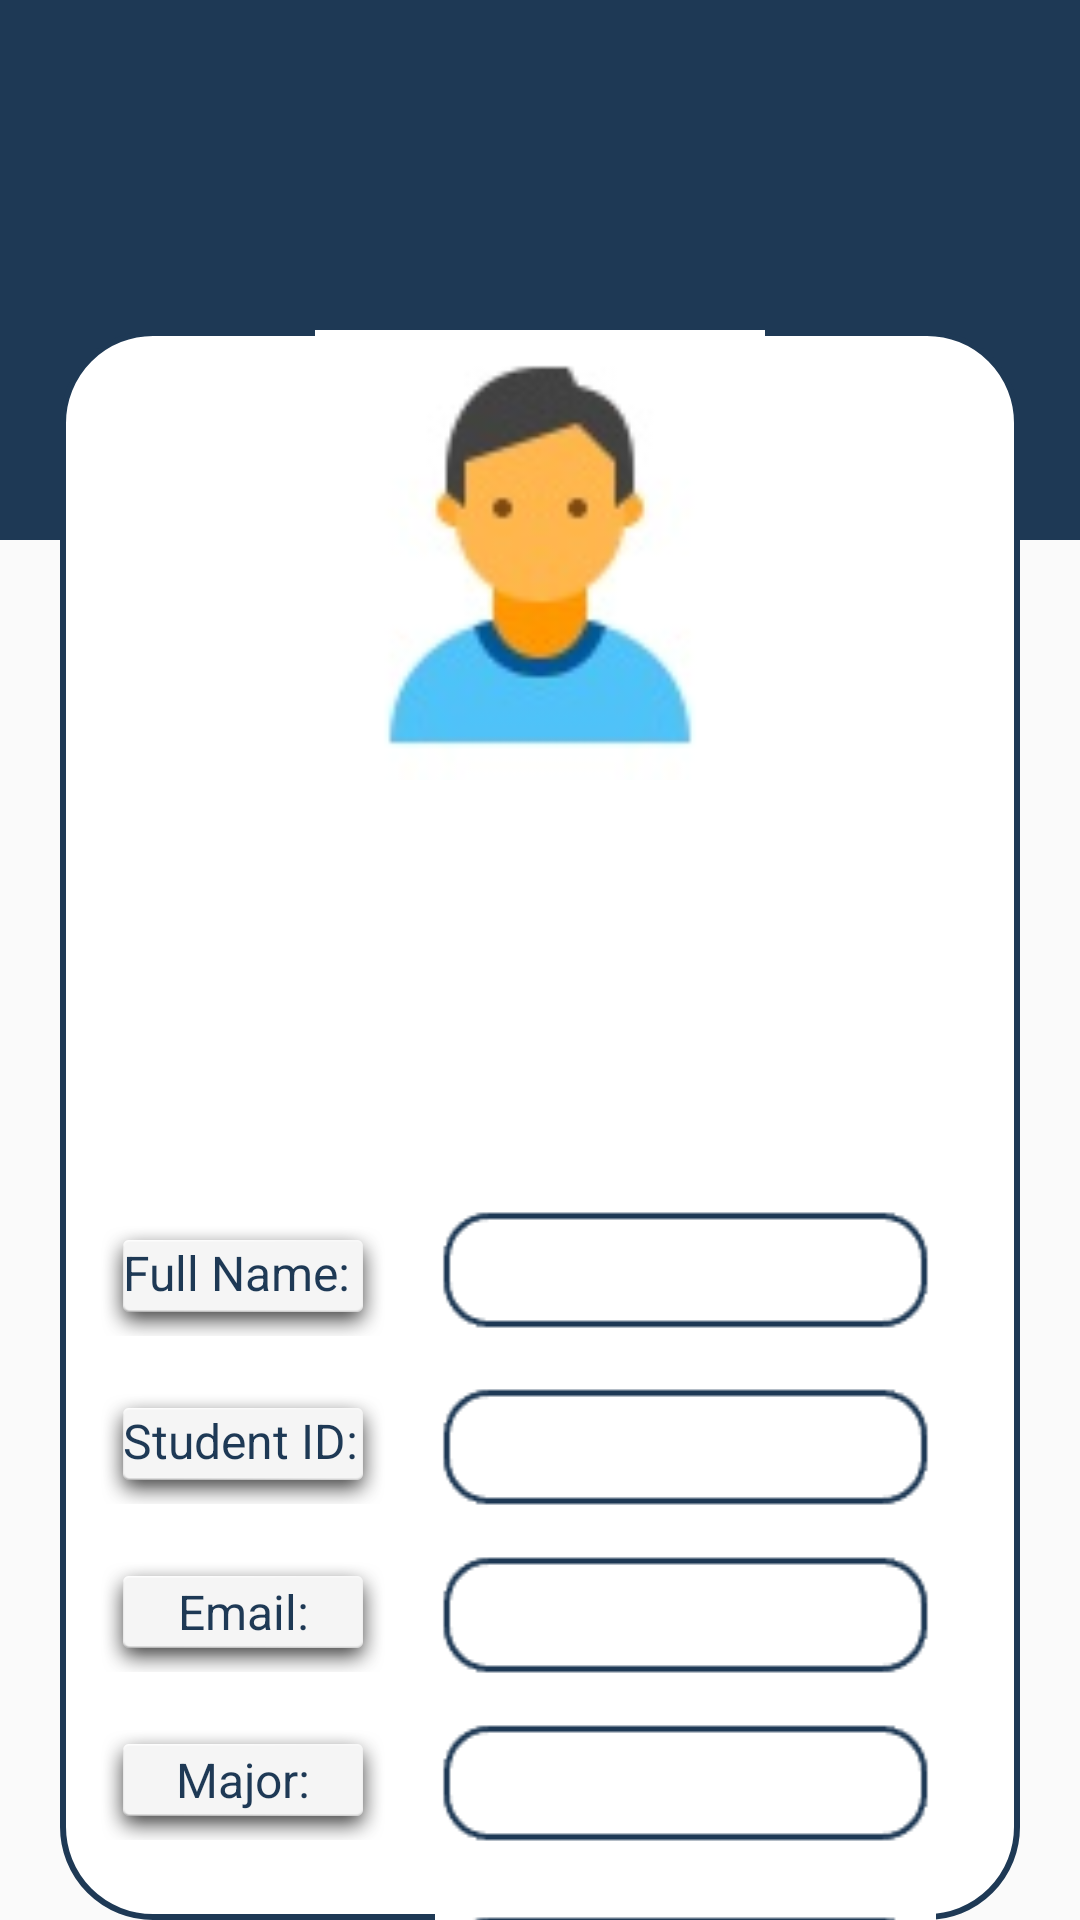

Android layout source for this screen:
<!-- AndroidManifest.xml: application theme Theme.StudentIUL -->
<!-- res/layout/activity_profile.xml -->
<?xml version="1.0" encoding="utf-8"?>
<RelativeLayout xmlns:android="http://schemas.android.com/apk/res/android"
    xmlns:app="http://schemas.android.com/apk/res-auto"
    xmlns:tools="http://schemas.android.com/tools"
    android:id="@+id/main"
    android:layout_width="match_parent"
    android:layout_height="match_parent"
    tools:context=".Profile">

    <LinearLayout
        android:layout_width="match_parent"
        android:layout_height="180dp"
        android:background="#1e3955"
        android:orientation="vertical">

        <ImageButton
            android:id="@+id/nextAllAttendance"
            android:layout_width="30dp"
            android:layout_height="70dp"
            android:layout_marginLeft="380dp"
            android:contentDescription="Next Profile Button"
            android:hint="Next Profile"
            android:rotation="180"
            app:srcCompat="@drawable/back" />
    </LinearLayout>

    <LinearLayout
        android:id="@+id/linearLayout2"
        android:layout_width="match_parent"
        android:layout_height="match_parent"
        android:layout_marginLeft="20dp"
        android:layout_marginTop="110dp"
        android:layout_marginRight="20dp"
        android:layout_marginBottom="0dp"
        android:background="@drawable/round_linearlayout"
        android:gravity="center_horizontal"
        android:orientation="vertical">

        <ImageView
            android:id="@+id/imageProfile"
            android:layout_width="150dp"
            android:layout_height="150dp"
            android:layout_marginBottom="12dp"
            android:src="@drawable/profilejp" />

        <TextView
            android:id="@+id/fullName"
            android:layout_width="wrap_content"
            android:layout_height="wrap_content"
            android:layout_marginTop="10dp"
            android:layout_marginBottom="10dp"
            android:background="@drawable/round_btn"
            android:textColor="#AA711E"
            android:textSize="34sp" />

        <LinearLayout
            android:layout_width="match_parent"
            android:layout_height="match_parent"
            android:layout_marginTop="40dp"
            android:orientation="vertical">

            <androidx.constraintlayout.widget.ConstraintLayout
                android:id="@+id/constraintLayout"
                android:layout_width="match_parent"
                android:layout_height="wrap_content"
                android:layout_marginStart="13dp"
                android:layout_marginEnd="12dp">

                <TextView
                    android:id="@+id/labelName"
                    android:layout_width="wrap_content"
                    android:layout_height="wrap_content"
                    android:layout_marginTop="28dp"
                    android:background="@android:drawable/dialog_holo_light_frame"
                    android:text="Full Name:"
                    android:textColor="#1e3955"
                    android:textSize="16sp"
                    app:layout_constraintStart_toStartOf="parent"
                    app:layout_constraintTop_toTopOf="parent" />

                <TextView
                    android:id="@+id/fileProfile"
                    android:layout_width="0dp"
                    android:layout_height="wrap_content"
                    android:layout_marginStart="16dp"
                    android:layout_marginEnd="16dp"
                    android:layout_marginBottom="16dp"
                    android:background="@drawable/txtbox"
                    android:gravity="center"
                    android:textColor="#AA711E"
                    android:textSize="16sp"
                    app:layout_constraintBottom_toTopOf="@+id/idProfile"
                    app:layout_constraintEnd_toEndOf="parent"
                    app:layout_constraintHorizontal_bias="0.0"
                    app:layout_constraintStart_toEndOf="@+id/labelName" />

                <TextView
                    android:id="@+id/labelId"
                    android:layout_width="wrap_content"
                    android:layout_height="wrap_content"
                    android:layout_marginTop="16dp"
                    android:background="@android:drawable/dialog_holo_light_frame"
                    android:text="Student ID:"
                    android:textColor="#1e3955"
                    android:textSize="16sp"
                    app:layout_constraintStart_toStartOf="parent"
                    app:layout_constraintTop_toBottomOf="@+id/labelName" />

                <TextView
                    android:id="@+id/idProfile"
                    android:layout_width="0dp"
                    android:layout_height="wrap_content"
                    android:layout_marginStart="16dp"
                    android:layout_marginEnd="16dp"
                    android:background="@drawable/txtbox"
                    android:gravity="center"
                    android:textColor="#AA711E"
                    android:textSize="16sp"
                    app:layout_constraintEnd_toEndOf="parent"
                    app:layout_constraintHorizontal_bias="0.0"
                    app:layout_constraintStart_toEndOf="@+id/labelId"
                    app:layout_constraintTop_toTopOf="@+id/labelId" />

                <TextView
                    android:id="@+id/labelEmail"
                    android:layout_width="wrap_content"
                    android:layout_height="wrap_content"
                    android:layout_marginTop="16dp"
                    android:background="@android:drawable/dialog_holo_light_frame"
                    android:gravity="center"
                    android:text="Email:"
                    android:textColor="#1e3955"
                    android:textSize="16sp"
                    app:layout_constraintStart_toStartOf="parent"
                    app:layout_constraintTop_toBottomOf="@+id/labelId" />

                <TextView
                    android:id="@+id/emailProfile"
                    android:layout_width="0dp"
                    android:layout_height="wrap_content"
                    android:layout_marginStart="16dp"
                    android:layout_marginEnd="16dp"
                    android:background="@drawable/txtbox"
                    android:gravity="center"
                    android:textColor="#AA711E"
                    android:textSize="16sp"
                    app:layout_constraintEnd_toEndOf="parent"
                    app:layout_constraintHorizontal_bias="0.0"
                    app:layout_constraintStart_toEndOf="@+id/labelEmail"
                    app:layout_constraintTop_toTopOf="@+id/labelEmail" />

                <TextView
                    android:id="@+id/labelMajor"
                    android:layout_width="wrap_content"
                    android:layout_height="wrap_content"
                    android:layout_marginTop="16dp"
                    android:background="@android:drawable/dialog_holo_light_frame"
                    android:gravity="center"
                    android:text="Major:"
                    android:textColor="#1e3955"
                    android:textSize="16sp"
                    app:layout_constraintStart_toStartOf="parent"
                    app:layout_constraintTop_toBottomOf="@+id/labelEmail" />

                <TextView
                    android:id="@+id/majorProfile"
                    android:layout_width="0dp"
                    android:layout_height="wrap_content"
                    android:layout_marginStart="16dp"
                    android:layout_marginEnd="16dp"
                    android:background="@drawable/txtbox"
                    android:gravity="center"
                    android:textColor="#AA711E"
                    android:textSize="16sp"
                    app:layout_constraintEnd_toEndOf="parent"
                    app:layout_constraintHorizontal_bias="0.0"
                    app:layout_constraintStart_toEndOf="@+id/labelMajor"
                    app:layout_constraintTop_toTopOf="@+id/labelMajor" />

                <TextView
                    android:id="@+id/labelYear"
                    android:layout_width="wrap_content"
                    android:layout_height="wrap_content"
                    android:layout_marginTop="24dp"
                    android:background="@android:drawable/dialog_holo_light_frame"
                    android:gravity="center"
                    android:text="Year:"
                    android:textColor="#1e3955"
                    android:textSize="16sp"
                    app:layout_constraintStart_toStartOf="parent"
                    app:layout_constraintTop_toBottomOf="@+id/labelMajor" />

                <TextView
                    android:id="@+id/yearProfile"
                    android:layout_width="0dp"
                    android:layout_height="wrap_content"
                    android:layout_marginStart="16dp"
                    android:layout_marginEnd="16dp"
                    android:background="@drawable/txtbox"
                    android:gravity="center"
                    android:textColor="#AA711E"
                    android:textSize="16sp"
                    app:layout_constraintEnd_toEndOf="parent"
                    app:layout_constraintHorizontal_bias="0.0"
                    app:layout_constraintStart_toEndOf="@+id/labelYear"
                    app:layout_constraintTop_toTopOf="@+id/labelYear" />

            </androidx.constraintlayout.widget.ConstraintLayout>
        </LinearLayout>

    </LinearLayout>

</RelativeLayout>
<!-- resources referenced by this layout -->
<resources>
  <!-- drawable back: png bitmap (drawable, 546 bytes) -->
  <!-- drawable profilejp: jpg bitmap (drawable, 3153 bytes) -->
  <!-- drawable round_linearlayout (drawable) -->
  <?xml version="1.0" encoding="utf-8"?>
  <shape xmlns:android="http://schemas.android.com/apk/res/android">
      <corners android:radius="30dp" />
      <solid android:color="#FFFFFF" />
      <stroke android:width="2dp" android:color="#1e3955" />
  </shape>
  <!-- drawable txtbox: png bitmap (drawable, 776 bytes) -->
  <style name="Theme.StudentIUL" parent="Base.Theme.StudentIUL" />
  <style name="Base.Theme.StudentIUL" parent="Theme.AppCompat.Light.NoActionBar">
          
          
      </style>
</resources>
